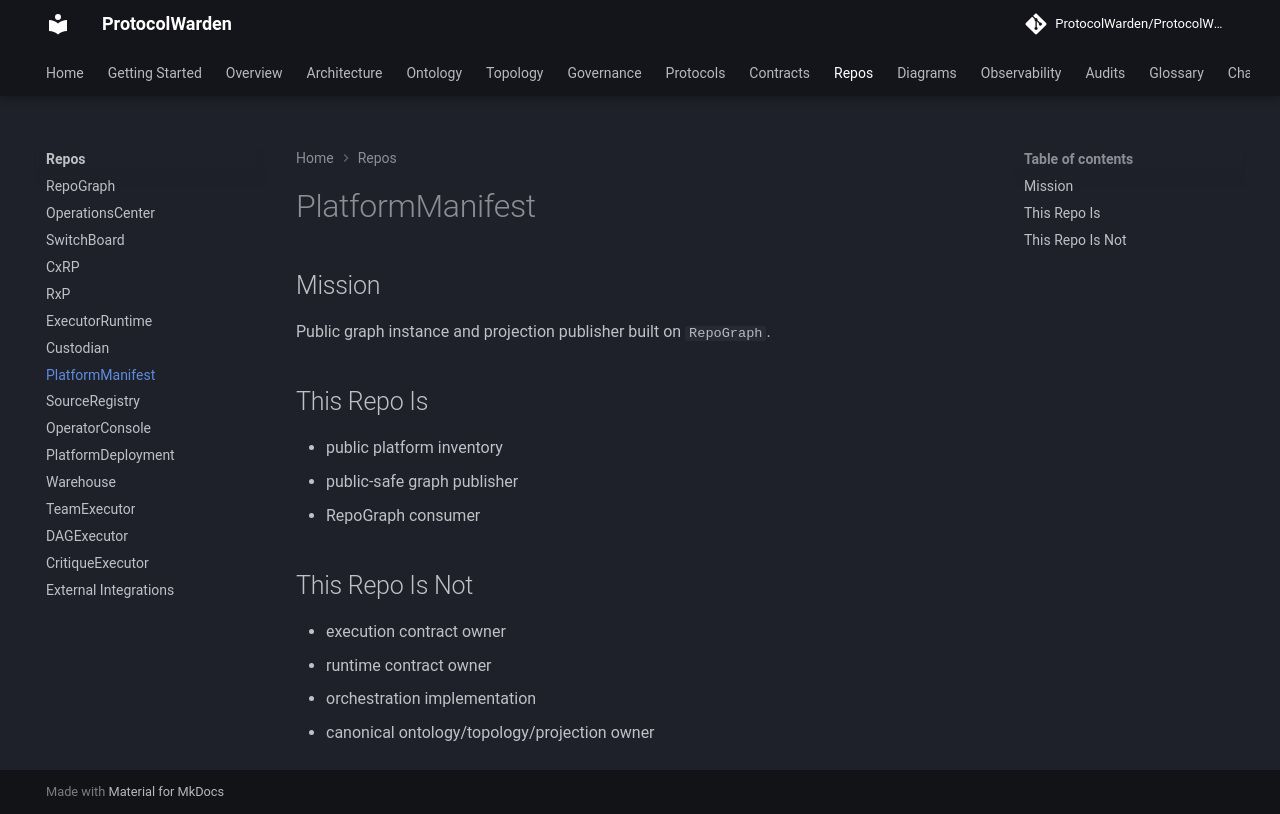

repository: ProtocolWarden/ProtocolWarden.github.io · page: repos/platformmanifest/index.html · generator: mkdocs

# PlatformManifest

## Mission

Public graph instance and projection publisher built on `RepoGraph`.

## This Repo Is

- public platform inventory
- public-safe graph publisher
- RepoGraph consumer

## This Repo Is Not

- execution contract owner
- runtime contract owner
- orchestration implementation
- canonical ontology/topology/projection owner
